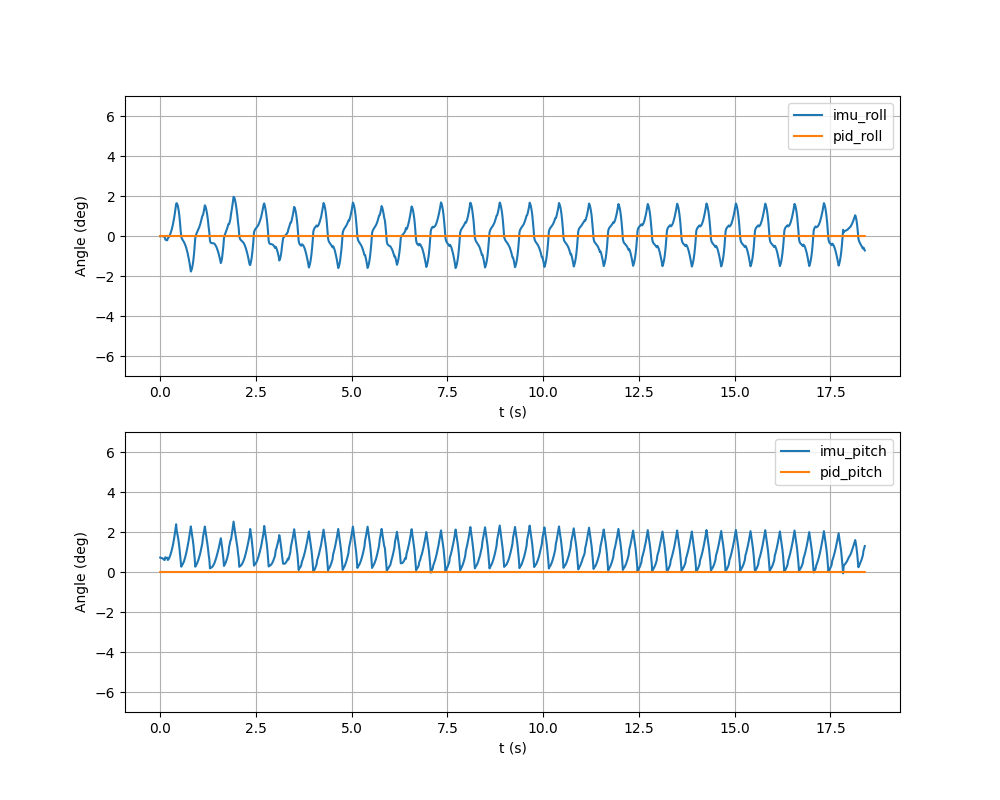

The table this chart was drawn from, first rows:
t, imu_roll, imu_pitch, pid_roll, pid_pitch, roll_meas, banked_roll, eff_lin, eff_ang, phase, p_roll, i_roll, d_roll, p_pitch, i_pitch, d_pitch, dt, ik_clamped
1790549764, -0.000170, 0.01259, 0.000000, 0.000000, -0.000170, 0.000000, 0.000000, 0.000000, 0.02174, -0.000000, -0.000000, 0.000000, 0.000000, 0.000000, 0.000000, 0.01, 0
1790549764, -0.000083, 0.01243, 0.000000, 0.000000, -0.000083, 0.000000, 0.000118, 0.000000, 0.04348, -0.000000, -0.000000, 0.000000, 0.000000, 0.000000, -0.000000, 0.01, 0
1790549764, -0.000029, 0.01224, 0.000000, 0.000000, -0.000029, 0.000000, 0.000473, 0.000000, 0.06522, -0.000000, -0.000000, 0.000000, 0.000000, 0.000000, -0.000000, 0.01, 0
1790549764, -0.000002, 0.01206, 0.000000, 0.000000, -0.000002, 0.000000, 0.001063, 0.000000, 0.08696, -0.000000, -0.000000, 0.000000, 0.000000, 0.000000, -0.000000, 0.01, 0
1790549764, -0.000251, 0.01163, -0.000000, 0.000000, -0.000251, 0.000000, 0.001885, 0.000000, 0.1087, -0.000000, -0.000000, -0.000000, 0.000000, 0.000000, -0.000000, 0.01, 0
1790549764, -0.000331, 0.01112, -0.000000, 0.000000, -0.000331, 0.000000, 0.002937, 0.000000, 0.1304, -0.000000, -0.000000, -0.000000, 0.000000, 0.000000, -0.000000, 0.01, 0
1790549764, -0.000537, 0.01068, -0.000000, 0.000000, -0.000537, 0.000000, 0.004213, 0.000000, 0.1522, -0.000000, -0.000000, -0.000000, 0.000000, 0.000000, -0.000000, 0.01, 0
1790549764, -0.000730, 0.01042, -0.000000, 0.000000, -0.000730, 0.000000, 0.005710, 0.000000, 0.1739, -0.000000, -0.000000, -0.000000, 0.000000, 0.000000, -0.000000, 0.01, 0
1790549764, -0.002883, 0.01282, -0.000000, 0.000000, -0.002883, 0.000000, 0.007422, 0.000000, 0.1957, -0.000000, -0.000000, -0.000000, 0.000000, 0.000000, 0.000000, 0.01, 0
1790549764, -0.003481, 0.01241, -0.000000, 0.000000, -0.003481, 0.000000, 0.009340, 0.000000, 0.2174, -0.000000, -0.000000, -0.000000, 0.000000, 0.000000, -0.000000, 0.01, 0
1790549764, -0.003728, 0.01235, -0.000000, 0.000000, -0.003728, 0.000000, 0.01146, 0.000000, 0.2391, -0.000000, -0.000000, -0.000000, 0.000000, 0.000000, -0.000000, 0.01, 0
1790549764, -0.003676, 0.0125, 0.000000, 0.000000, -0.003676, 0.000000, 0.01377, 0.000000, 0.2609, -0.000000, -0.000000, 0.000000, 0.000000, 0.000000, 0.000000, 0.01, 0
1790549764, -0.001925, 0.01048, 0.000000, 0.000000, -0.001925, 0.000000, 0.01626, 0.000000, 0.2826, -0.000000, -0.000000, 0.000000, 0.000000, 0.000000, -0.000000, 0.01, 0
1790549764, -0.001335, 0.01111, 0.000000, 0.000000, -0.001335, 0.000000, 0.01893, 0.000000, 0.3043, -0.000000, -0.000000, 0.000000, 0.000000, 0.000000, 0.000000, 0.01, 0
1790549764, -0.000477, 0.01213, 0.000000, 0.000000, -0.000477, 0.000000, 0.02176, 0.000000, 0.3261, -0.000000, -0.000000, 0.000000, 0.000000, 0.000000, 0.000000, 0.01, 0
1790549764, 0.000622, 0.01339, 0.000000, 0.000000, 0.000622, 0.000000, 0.02473, 0.000000, 0.3478, 0.000000, -0.000000, 0.000000, 0.000000, 0.000000, 0.000000, 0.01, 0
1790549764, 0.001973, 0.01489, 0.000000, 0.000000, 0.001973, 0.000000, 0.02785, 0.000000, 0.3696, 0.000000, -0.000000, 0.000000, 0.000000, 0.000000, 0.000000, 0.01, 0
1790549764, 0.003590, 0.01666, 0.000000, 0.000000, 0.003590, 0.000000, 0.0311, 0.000000, 0.3913, 0.000000, -0.000000, 0.000000, 0.000000, 0.000000, 0.000000, 0.01, 0
1790549764, 0.005492, 0.0187, 0.000000, 0.000000, 0.005492, 0.000000, 0.03445, 0.000000, 0.413, 0.000000, -0.000000, 0.000000, 0.000000, 0.000000, 0.000000, 0.01, 0
1790549764, 0.007693, 0.02103, 0.000000, 0.000000, 0.007693, 0.000000, 0.03791, 0.000000, 0.4348, 0.000000, -0.000000, 0.000000, 0.000000, 0.000000, 0.000000, 0.01, 0
1790549764, 0.01021, 0.02366, 0.000000, 0.000000, 0.01021, 0.000000, 0.04146, 0.000000, 0.4565, 0.000000, 0.000000, 0.000000, 0.000000, 0.000000, 0.000000, 0.01, 0
1790549764, 0.01306, 0.02661, 0.000000, 0.000000, 0.01306, 0.000000, 0.04508, 0.000000, 0.4783, 0.000000, 0.000000, 0.000000, 0.000000, 0.000000, 0.000000, 0.01, 0
1790549764, 0.01626, 0.02987, 0.000000, 0.000000, 0.01626, 0.000000, 0.04876, 0.000000, 0.5, 0.000000, 0.000000, 0.000000, 0.000000, 0.000000, 0.000000, 0.01, 0
1790549764, 0.01981, 0.03346, 0.000000, 0.000000, 0.01981, 0.000000, 0.05248, 0.000000, 0.5217, 0.000000, 0.000000, 0.000000, 0.000000, 0.000000, 0.000000, 0.01, 0
1790549764, 0.02373, 0.0374, 0.000000, 0.000000, 0.02373, 0.000000, 0.05623, 0.000000, 0.5435, 0.000000, 0.000000, 0.000000, 0.000000, 0.000000, 0.000000, 0.01, 0
1790549764, 0.02806, 0.04168, 0.000000, 0.000000, 0.02806, 0.000000, 0.06, 0.000000, 0.5652, 0.000000, 0.000000, 0.000000, 0.000000, 0.000000, 0.000000, 0.01, 0
1790549764, 0.02864, 0.03587, 0.000000, 0.000000, 0.02864, 0.000000, 0.06377, 0.000000, 0.587, 0.000000, 0.000000, 0.000000, 0.000000, 0.000000, -0.000000, 0.01, 0
1790549764, 0.02746, 0.03299, 0.000000, 0.000000, 0.02746, 0.000000, 0.06752, 0.000000, 0.6087, 0.000000, 0.000000, -0.000000, 0.000000, 0.000000, -0.000000, 0.01, 0
1790549764, 0.0254, 0.03, 0.000000, 0.000000, 0.0254, 0.000000, 0.07124, 0.000000, 0.6304, 0.000000, 0.000000, -0.000000, 0.000000, 0.000000, -0.000000, 0.01, 0
1790549764, 0.02223, 0.02634, 0.000000, 0.000000, 0.02223, 0.000000, 0.07492, 0.000000, 0.6522, 0.000000, 0.000000, -0.000000, 0.000000, 0.000000, -0.000000, 0.01, 0
1790549764, 0.01782, 0.02166, 0.000000, 0.000000, 0.01782, 0.000000, 0.07854, 0.000000, 0.6739, 0.000000, 0.000000, -0.000000, 0.000000, 0.000000, -0.000000, 0.01, 0
1790549764, 0.01212, 0.01588, 0.000000, 0.000000, 0.01212, 0.000000, 0.08209, 0.000000, 0.6957, 0.000000, 0.000000, -0.000000, 0.000000, 0.000000, -0.000000, 0.01, 0
1790549764, 0.005213, 0.009155, 0.000000, 0.000000, 0.005213, 0.000000, 0.08555, 0.000000, 0.7174, 0.000000, 0.000000, -0.000000, 0.000000, 0.000000, -0.000000, 0.01, 0
1790549764, -0.000247, 0.004634, 0.000000, 0.000000, -0.000247, 0.000000, 0.0889, 0.000000, 0.7391, -0.000000, 0.000000, -0.000000, 0.000000, 0.000000, -0.000000, 0.01, 0
1790549764, -0.002201, 0.005697, 0.000000, 0.000000, -0.002201, 0.000000, 0.09215, 0.000000, 0.7609, -0.000000, 0.000000, -0.000000, 0.000000, 0.000000, 0.000000, 0.01, 0
1790549764, -0.003258, 0.006525, 0.000000, 0.000000, -0.003258, 0.000000, 0.09527, 0.000000, 0.7826, -0.000000, 0.000000, -0.000000, 0.000000, 0.000000, 0.000000, 0.01, 0
1790549764, -0.004161, 0.007651, 0.000000, 0.000000, -0.004161, 0.000000, 0.09824, 0.000000, 0.8043, -0.000000, 0.000000, -0.000000, 0.000000, 0.000000, 0.000000, 0.01, 0
1790549764, -0.005089, 0.009028, 0.000000, 0.000000, -0.005089, 0.000000, 0.1011, 0.000000, 0.8261, -0.000000, 0.000000, -0.000000, 0.000000, 0.000000, 0.000000, 0.01, 0
1790549764, -0.006141, 0.01065, 0.000000, 0.000000, -0.006141, 0.000000, 0.1037, 0.000000, 0.8478, -0.000000, 0.000000, -0.000000, 0.000000, 0.000000, 0.000000, 0.01, 0
1790549764, -0.007386, 0.01252, 0.000000, 0.000000, -0.007386, 0.000000, 0.1062, 0.000000, 0.8696, -0.000000, 0.000000, -0.000000, 0.000000, 0.000000, 0.000000, 0.01, 0
1790549764, -0.008867, 0.01464, 0.000000, 0.000000, -0.008867, 0.000000, 0.1085, 0.000000, 0.8913, -0.000000, 0.000000, -0.000000, 0.000000, 0.000000, 0.000000, 0.01, 0
1790549764, -0.01062, 0.017, 0.000000, 0.000000, -0.01062, 0.000000, 0.1107, 0.000000, 0.913, -0.000000, 0.000000, -0.000000, 0.000000, 0.000000, 0.000000, 0.01, 0
1790549764, -0.01265, 0.0196, 0.000000, 0.000000, -0.01265, 0.000000, 0.1126, 0.000000, 0.9348, -0.000000, 0.000000, -0.000000, 0.000000, 0.000000, 0.000000, 0.01, 0
1790549765, -0.01499, 0.02243, 0.000000, 0.000000, -0.01499, 0.000000, 0.1143, 0.000000, 0.9565, -0.000000, 0.000000, -0.000000, 0.000000, 0.000000, 0.000000, 0.01, 0
1790549765, -0.01763, 0.02549, 0.000000, 0.000000, -0.01763, 0.000000, 0.1158, 0.000000, 0.9783, -0.000000, 0.000000, -0.000000, 0.000000, 0.000000, 0.000000, 0.01, 0
1790549765, -0.02056, 0.02876, 0.000000, 0.000000, -0.02056, 0.000000, 0.1171, 0.000000, 0.000000, -0.000000, 0.000000, -0.000000, 0.000000, 0.000000, 0.000000, 0.01, 0
1790549765, -0.02378, 0.03223, 0.000000, 0.000000, -0.02378, 0.000000, 0.1181, 0.000000, 0.02174, -0.000000, 0.000000, -0.000000, 0.000000, 0.000000, 0.000000, 0.01, 0
1790549765, -0.02727, 0.0359, 0.000000, 0.000000, -0.02727, 0.000000, 0.1189, 0.000000, 0.04348, -0.000000, 0.000000, -0.000000, 0.000000, 0.000000, 0.000000, 0.01, 0
1790549765, -0.03102, 0.03977, 0.000000, 0.000000, -0.03102, 0.000000, 0.1195, 0.000000, 0.06522, -0.000000, 0.000000, -0.000000, 0.000000, 0.000000, 0.000000, 0.01, 0
1790549765, -0.02987, 0.0358, 0.000000, 0.000000, -0.02987, 0.000000, 0.1199, 0.000000, 0.08696, -0.000000, 0.000000, 0.000000, 0.000000, 0.000000, -0.000000, 0.01, 0
1790549765, -0.02789, 0.03213, 0.000000, 0.000000, -0.02789, 0.000000, 0.12, 0.000000, 0.1087, -0.000000, -0.000000, 0.000000, 0.000000, 0.000000, -0.000000, 0.01, 0
1790549765, -0.025, 0.02839, 0.000000, 0.000000, -0.025, 0.000000, 0.12, 0.000000, 0.1304, -0.000000, -0.000000, 0.000000, 0.000000, 0.000000, -0.000000, 0.01, 0
1790549765, -0.02103, 0.02402, 0.000000, 0.000000, -0.02103, 0.000000, 0.12, 0.000000, 0.1522, -0.000000, -0.000000, 0.000000, 0.000000, 0.000000, -0.000000, 0.01, 0
1790549765, -0.01579, 0.01862, 0.000000, 0.000000, -0.01579, 0.000000, 0.12, 0.000000, 0.1739, -0.000000, -0.000000, 0.000000, 0.000000, 0.000000, -0.000000, 0.01, 0
1790549765, -0.009226, 0.01212, 0.000000, 0.000000, -0.009226, 0.000000, 0.12, 0.000000, 0.1957, -0.000000, -0.000000, 0.000000, 0.000000, 0.000000, -0.000000, 0.01, 0
1790549765, -0.001408, 0.004622, 0.000000, 0.000000, -0.001408, 0.000000, 0.12, 0.000000, 0.2174, -0.000000, -0.000000, 0.000000, 0.000000, 0.000000, -0.000000, 0.01, 0
1790549765, 0.000818, 0.005791, 0.000000, 0.000000, 0.000818, 0.000000, 0.12, 0.000000, 0.2391, 0.000000, -0.000000, 0.000000, 0.000000, 0.000000, 0.000000, 0.01, 0
1790549765, 0.002270, 0.006623, 0.000000, 0.000000, 0.002270, 0.000000, 0.12, 0.000000, 0.2609, 0.000000, -0.000000, 0.000000, 0.000000, 0.000000, 0.000000, 0.01, 0
1790549765, 0.003549, 0.007766, 0.000000, 0.000000, 0.003549, 0.000000, 0.12, 0.000000, 0.2826, 0.000000, -0.000000, 0.000000, 0.000000, 0.000000, 0.000000, 0.01, 0
1790549765, 0.004765, 0.009148, 0.000000, 0.000000, 0.004765, 0.000000, 0.12, 0.000000, 0.3043, 0.000000, -0.000000, 0.000000, 0.000000, 0.000000, 0.000000, 0.01, 0
... 1,041 more rows
